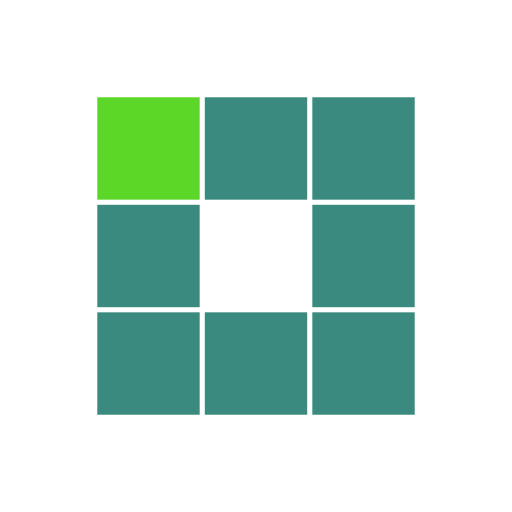
t = 0.00 s
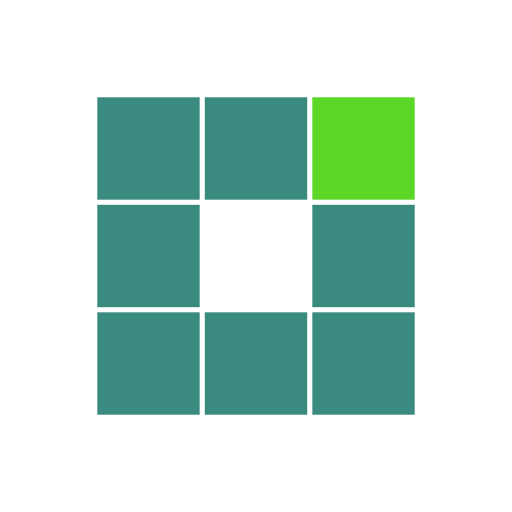
t = 0.31 s
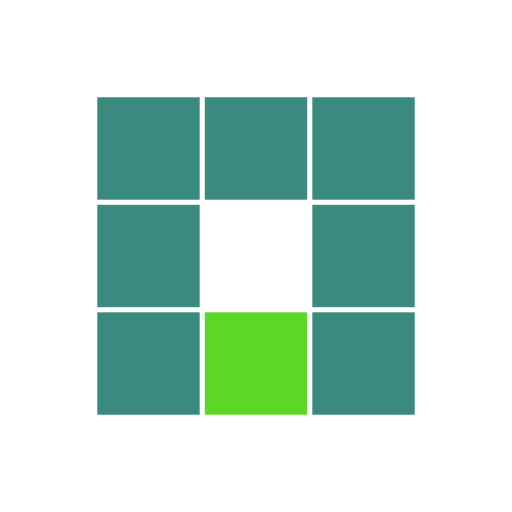
t = 0.63 s
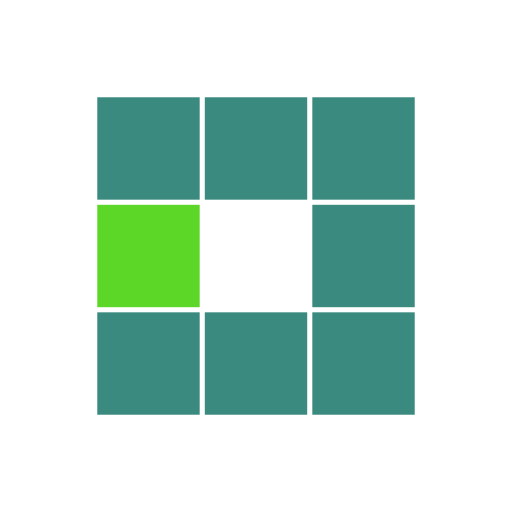
t = 0.94 s
t = 1.25 s: frame unchanged from t = 0.31 s, image omitted
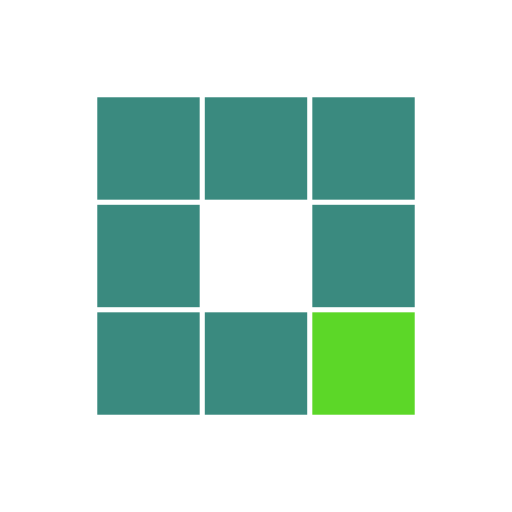
t = 1.53 s

The animated SVG that drew these frames (rendered in a browser with its animation timeline set to each time). Animation: 8 SMIL elements (animate=8); one cycle of 1.88 s, repeats indefinitely.

<?xml version="1.0" encoding="utf-8"?>
<svg xmlns="http://www.w3.org/2000/svg" xmlns:xlink="http://www.w3.org/1999/xlink" style="margin: auto; background: none; display: block; shape-rendering: auto;" width="200px" height="200px" viewBox="0 0 100 100" preserveAspectRatio="xMidYMid">
<rect x="19" y="19" width="20" height="20" fill="#3a8a7f">
  <animate attributeName="fill" values="#5cd728;#3a8a7f;#3a8a7f" keyTimes="0;0.125;1" dur="1s" repeatCount="indefinite" begin="0s" calcMode="discrete"></animate>
</rect><rect x="40" y="19" width="20" height="20" fill="#3a8a7f">
  <animate attributeName="fill" values="#5cd728;#3a8a7f;#3a8a7f" keyTimes="0;0.125;1" dur="1s" repeatCount="indefinite" begin="0.125s" calcMode="discrete"></animate>
</rect><rect x="61" y="19" width="20" height="20" fill="#3a8a7f">
  <animate attributeName="fill" values="#5cd728;#3a8a7f;#3a8a7f" keyTimes="0;0.125;1" dur="1s" repeatCount="indefinite" begin="0.25s" calcMode="discrete"></animate>
</rect><rect x="19" y="40" width="20" height="20" fill="#3a8a7f">
  <animate attributeName="fill" values="#5cd728;#3a8a7f;#3a8a7f" keyTimes="0;0.125;1" dur="1s" repeatCount="indefinite" begin="0.875s" calcMode="discrete"></animate>
</rect><rect x="61" y="40" width="20" height="20" fill="#3a8a7f">
  <animate attributeName="fill" values="#5cd728;#3a8a7f;#3a8a7f" keyTimes="0;0.125;1" dur="1s" repeatCount="indefinite" begin="0.375s" calcMode="discrete"></animate>
</rect><rect x="19" y="61" width="20" height="20" fill="#3a8a7f">
  <animate attributeName="fill" values="#5cd728;#3a8a7f;#3a8a7f" keyTimes="0;0.125;1" dur="1s" repeatCount="indefinite" begin="0.75s" calcMode="discrete"></animate>
</rect><rect x="40" y="61" width="20" height="20" fill="#3a8a7f">
  <animate attributeName="fill" values="#5cd728;#3a8a7f;#3a8a7f" keyTimes="0;0.125;1" dur="1s" repeatCount="indefinite" begin="0.625s" calcMode="discrete"></animate>
</rect><rect x="61" y="61" width="20" height="20" fill="#3a8a7f">
  <animate attributeName="fill" values="#5cd728;#3a8a7f;#3a8a7f" keyTimes="0;0.125;1" dur="1s" repeatCount="indefinite" begin="0.5s" calcMode="discrete"></animate>
</rect>
<!-- [ldio] generated by https://loading.io/ --></svg>